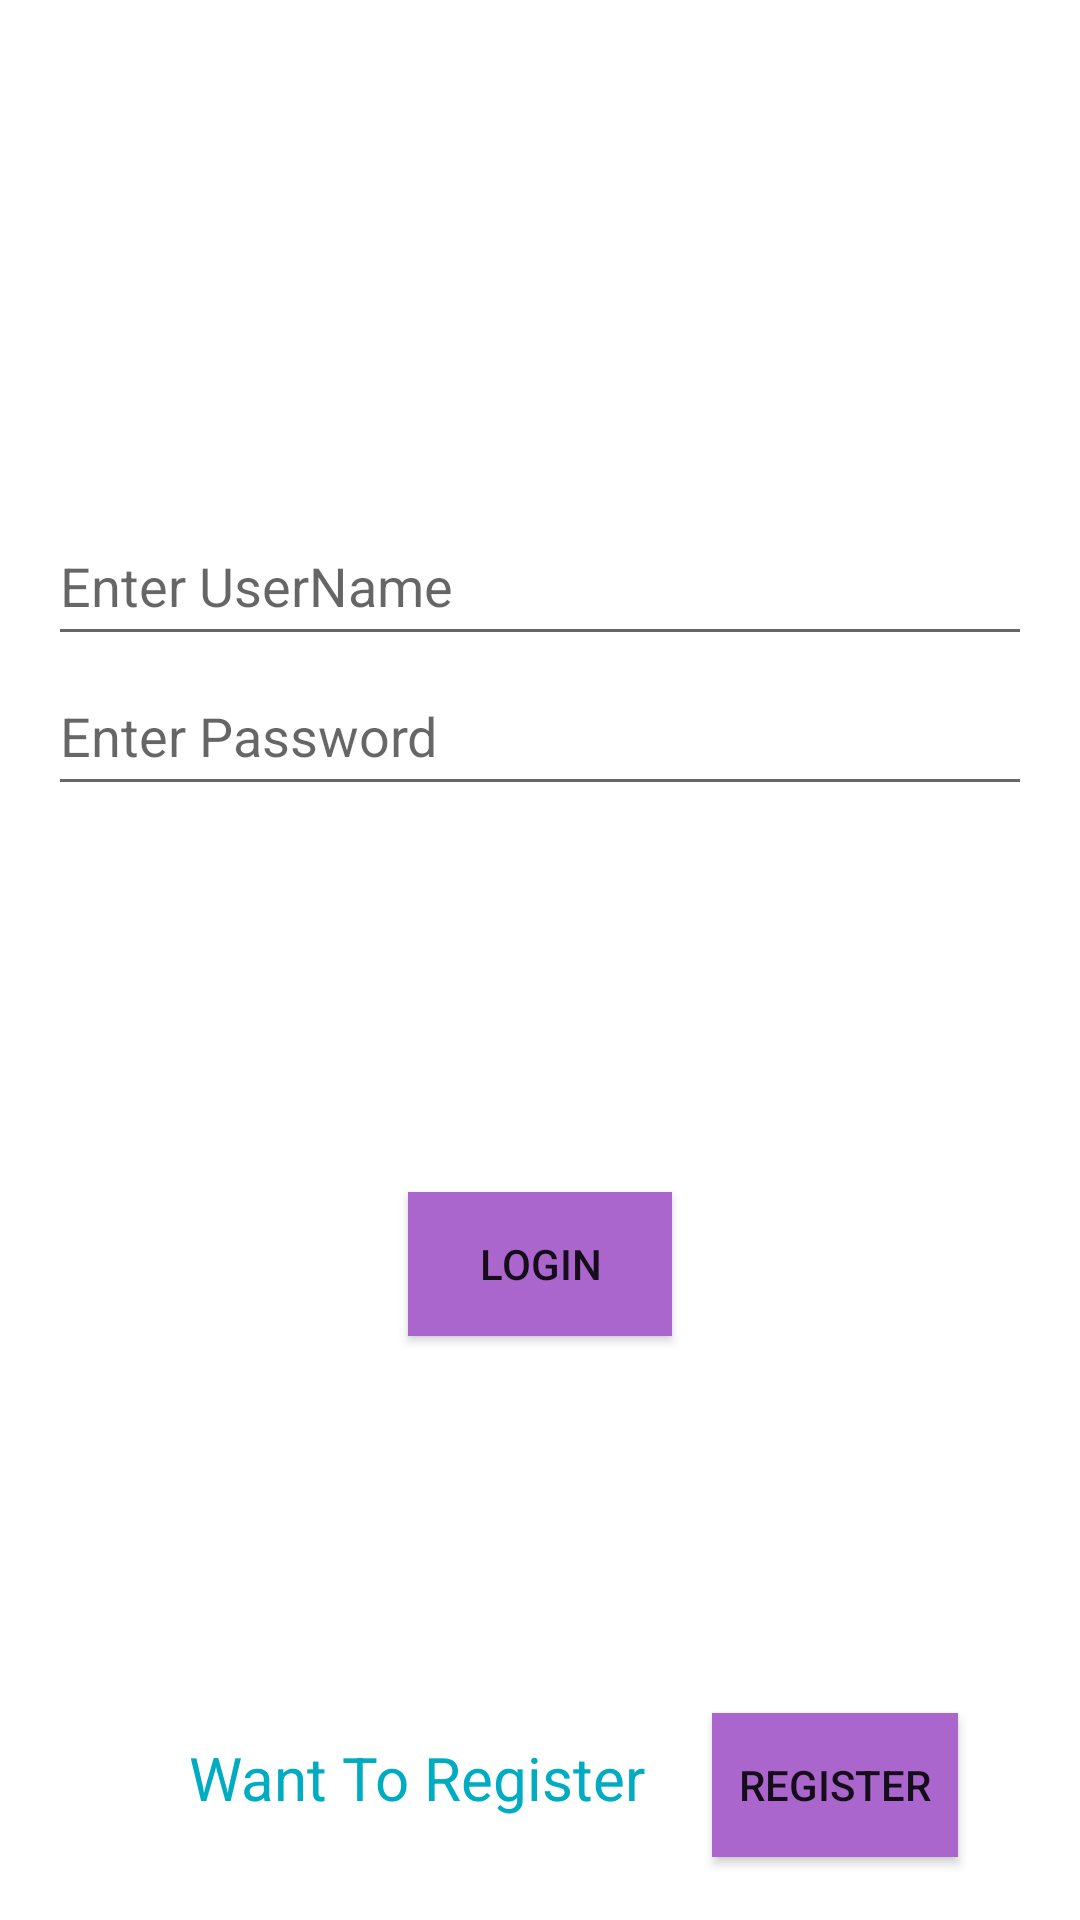

Produce the Android XML layout that renders to this screen, including the resource entries it uses.
<!-- AndroidManifest.xml: application theme AppTheme -->
<!-- res/layout/activity_login.xml -->
<LinearLayout
    xmlns:android="http://schemas.android.com/apk/res/android"
    xmlns:tools="http://schemas.android.com/tools"
    android:layout_width="match_parent"
    android:layout_height="match_parent"
    android:background="@android:color/white"
    android:orientation="vertical"
    android:paddingBottom="@dimen/activity_vertical_margin"
    android:paddingLeft="@dimen/activity_horizontal_margin"
    android:paddingRight="@dimen/activity_horizontal_margin"
    android:paddingTop="@dimen/activity_vertical_margin"
    android:weightSum="6"
    tools:context="com.example.example.animemania.login.LoginActivity">

    <LinearLayout
        android:layout_width="match_parent"
        android:layout_height="0dp"
        android:gravity="center"
        android:layout_weight="1">
        <ImageView
            android:layout_width="wrap_content"
            android:layout_height="wrap_content"
            android:id="@+id/logo_imageView"
            android:src="@mipmap/ic_launcher"/>
    </LinearLayout>
    <LinearLayout
        android:layout_width="match_parent"
        android:layout_height="0dp"
        android:layout_weight="2"
        android:gravity="center_vertical"
        android:orientation="vertical"
        android:weightSum="3">

        <EditText
            android:id="@+id/user_name_editText"
            android:layout_width="match_parent"
            android:layout_height="@dimen/header_height"
            android:hint="@string/enter_username"
            android:inputType="text"
            android:lines="1"
            android:typeface="sans"/>

        <EditText
            android:id="@+id/user_password_edit_Text"
            android:layout_width="match_parent"
            android:layout_height="@dimen/header_height"
            android:hint="@string/enter_password"
            android:inputType="textPassword"
            android:lines="1"/>
    </LinearLayout>

    <LinearLayout
        android:layout_width="match_parent"
        android:layout_height="0dp"
        android:layout_weight="2"
        android:gravity="center_vertical|center|center_horizontal"
        android:orientation="vertical"
        android:weightSum="1"
        android:paddingEnd="16dp"
        android:paddingStart="16dp">


            <Button
                android:id="@+id/login_button"
                android:layout_width="wrap_content"
                android:layout_height="wrap_content"
                android:background="@android:color/holo_purple"
                android:elevation="4dp"
                android:fadingEdgeLength="2dp"
                android:shadowRadius="2"
                android:text="@string/login"
             />
    </LinearLayout>

    <LinearLayout
        android:layout_width="match_parent"
        android:layout_height="0dp"
        android:layout_weight="1"
        android:gravity="bottom|center"
        android:orientation="horizontal"
        android:weightSum="2">

        <TextView
            android:layout_width="0dp"
            android:layout_height="50dp"
            android:layout_weight="1.2"
            android:gravity="center"
            android:text="@string/want_to_register"
            android:textColor="@color/header_color"
            android:textSize="20sp"/>

        <Button
            android:id="@+id/register_button"
            android:layout_width="0dp"
            android:layout_height="wrap_content"
            android:layout_marginTop="5dp"
            android:layout_weight="0.5"
            android:background="@android:color/holo_purple"
            android:backgroundTint="@android:color/holo_purple"
            android:elevation="4dp"

            android:text="@string/register"/>
    </LinearLayout>

</LinearLayout>
<!-- resources referenced by this layout -->
<resources>
  <color name="header_color">#00acc1</color>
  <dimen name="activity_horizontal_margin">16dp</dimen>
  <dimen name="activity_vertical_margin">16dp</dimen>
  <dimen name="header_height">50dp</dimen>
  <string name="enter_password">Enter Password</string>
  <string name="enter_username">Enter UserName</string>
  <string name="login">Login</string>
  <string name="register">Register</string>
  <string name="want_to_register">Want To Register</string>
  <style name="AppTheme" parent="Theme.AppCompat.Light">
          
          <item name="colorPrimary">@color/colorPrimary</item>
          <item name="colorPrimaryDark">@color/colorPrimaryDark</item>
          <item name="colorAccent">@color/colorAccent</item>
  
      </style>
  <color name="colorPrimary">#450f9c</color>
  <color name="colorPrimaryDark">#5305b1</color>
  <color name="colorAccent">#aa00ff</color>
</resources>
